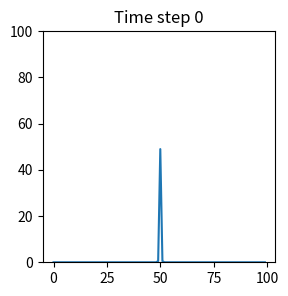
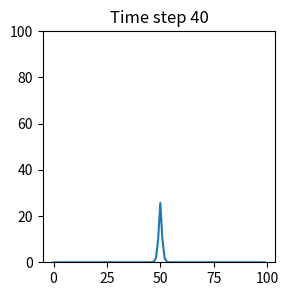
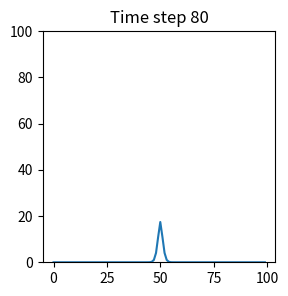
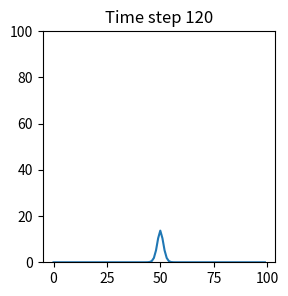
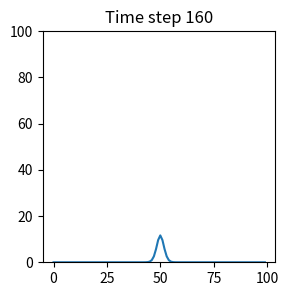

Write Python code to recreate these figures, in order.
import numpy as np
import matplotlib.pyplot as plt

# Parameters
alpha = 0.01  # Thermal diffusivity
dx = 0.1      # Spatial step size
dt = 0.01     # Time step size
nx = 100      # Number of grid points
nt = 200      # Number of time steps

# Initialize temperature grid
u = np.zeros(nx)

# Initial condition (e.g., a spike in the middle)
u[nx//2] = 50

# Finite difference method
for t in range(nt):
    u_new = u.copy()
    for i in range(1, nx-1):
        u_new[i] = u[i] + alpha * dt * (u[i+1] - 2*u[i] + u[i-1]) / dx**2
    u = u_new

    # Visualization at certain steps
    if t % 40 == 0:
        plt.figure(figsize = (3, 3))
        plt.plot(u)
        plt.title(f'Time step {t}')
        plt.ylim(0, 100)
        plt.show()